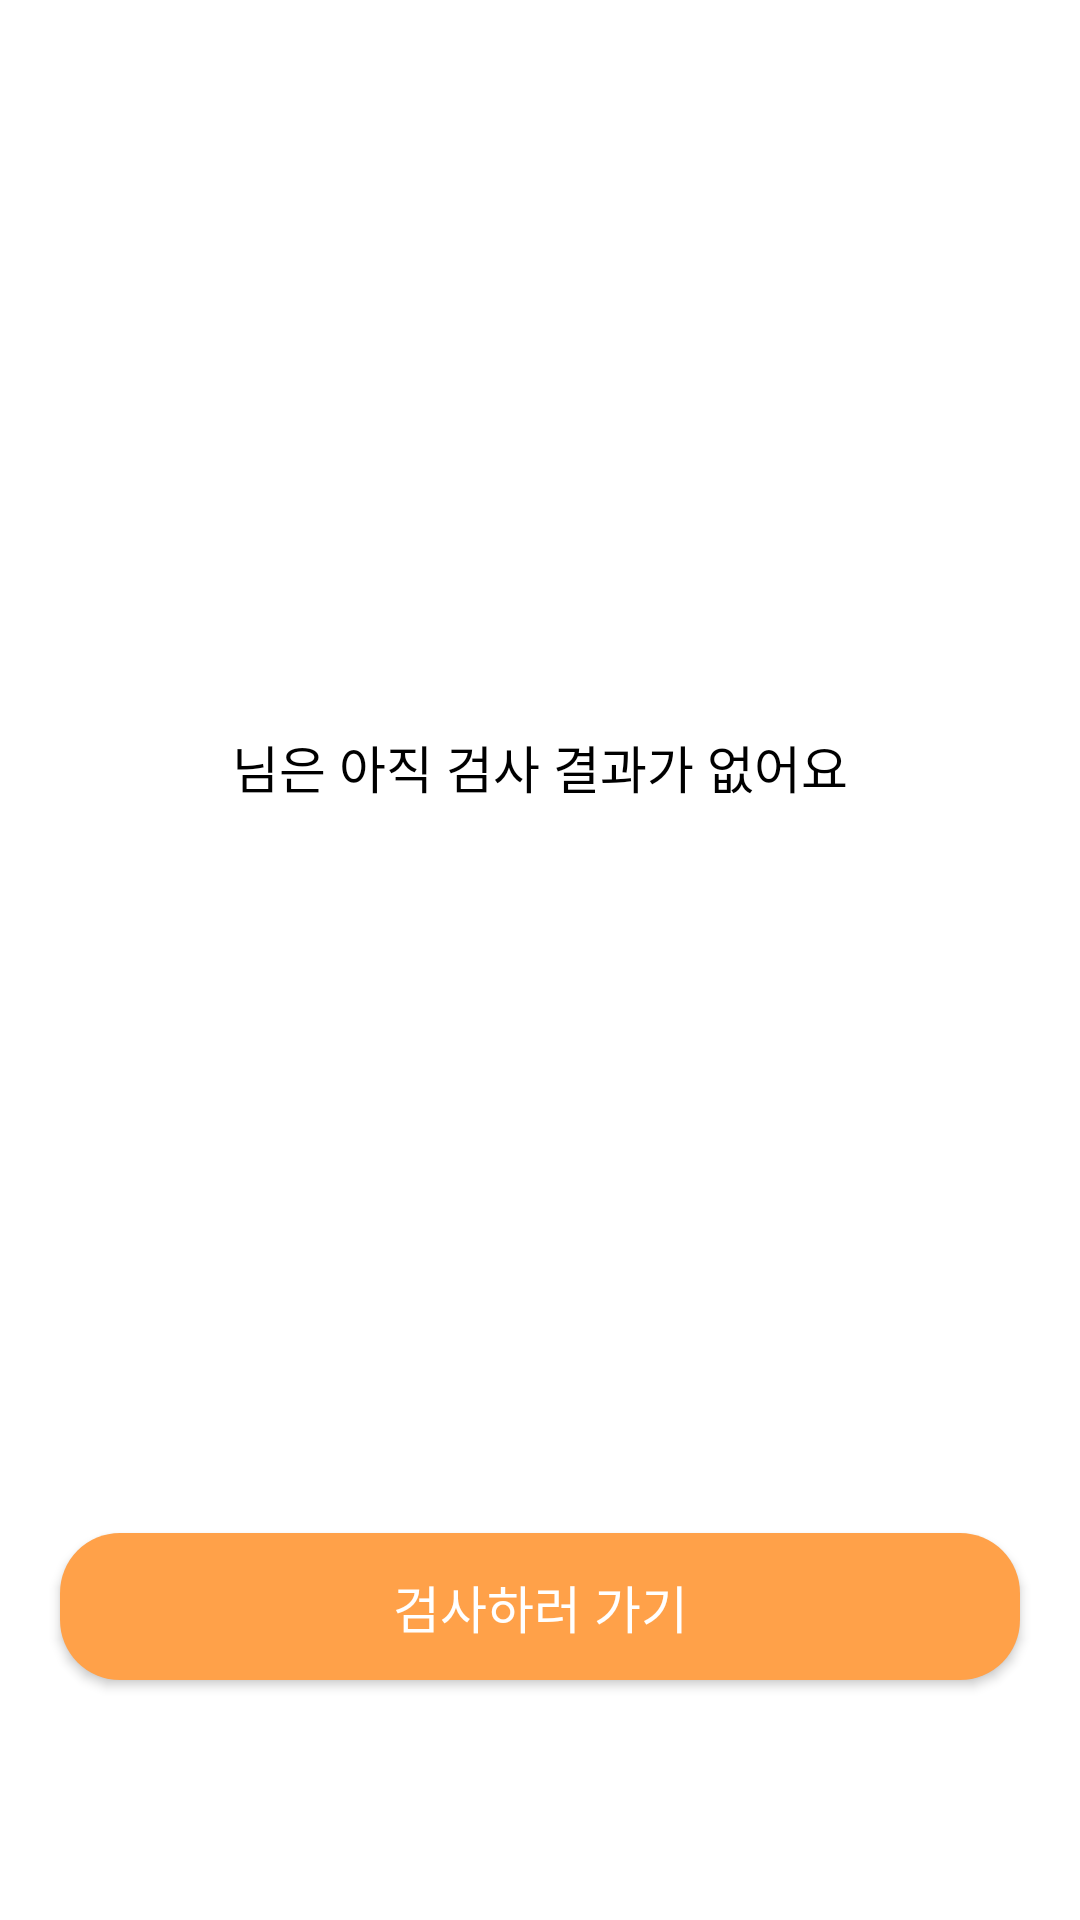

The Android layout XML behind this screen, and the referenced resources:
<!-- AndroidManifest.xml: application theme Theme.CallPhobia_OverS -->
<!-- res/layout/fragment_check_list_no_data.xml -->
<?xml version="1.0" encoding="utf-8"?>
<layout
    xmlns:android="http://schemas.android.com/apk/res/android"
    xmlns:app="http://schemas.android.com/apk/res-auto"
    xmlns:tools="http://schemas.android.com/tools">

<androidx.constraintlayout.widget.ConstraintLayout
    android:id="@+id/main"
    android:layout_width="match_parent"
    android:layout_height="match_parent"
    android:background="@color/white"
    tools:context=".main.view.checklist.CheckListNoDataFragment">

    <TextView
        android:id="@+id/text_no_data_checklist"
        android:layout_width="match_parent"
        android:layout_height="wrap_content"
        android:fontFamily="@font/ibm_plexsans_kr_medium"
        android:text="님은 아직 검사 결과가 없어요"
        android:textSize="17sp"
        android:gravity="center"
        android:textColor="@color/black"
        app:layout_constraintBottom_toTopOf="@+id/btn_go_checkList"
        app:layout_constraintEnd_toEndOf="parent"
        app:layout_constraintStart_toStartOf="parent"
        app:layout_constraintTop_toTopOf="parent" />

    <androidx.appcompat.widget.AppCompatButton
        android:id="@+id/btn_go_checkList"
        android:layout_width="match_parent"
        android:layout_height="wrap_content"
        android:layout_marginHorizontal="20dp"
        android:layout_marginStart="20dp"
        android:layout_marginEnd="20dp"
        android:layout_marginBottom="80dp"
        android:background="@drawable/background_btn_maincolor"
        android:fontFamily="@font/ibm_plexsans_kr_semibold"
        android:paddingVertical="12dp"
        android:text="검사하러 가기"
        android:textColor="@color/white"
        android:textSize="17sp"
        app:layout_constraintBottom_toBottomOf="parent"
        app:layout_constraintEnd_toEndOf="parent"
        app:layout_constraintStart_toStartOf="parent" />

</androidx.constraintlayout.widget.ConstraintLayout>
</layout>
<!-- resources referenced by this layout -->
<resources>
  <color name="black">#FF000000</color>
  <color name="white">#FFFFFFFF</color>
  <!-- drawable background_btn_maincolor (drawable) -->
  <?xml version="1.0" encoding="utf-8"?>
  <shape xmlns:android="http://schemas.android.com/apk/res/android"
      android:shape="rectangle">
  
      <solid
          android:color="@color/main_color"/>
      <corners
          android:radius="20dp"/>
  
  </shape>
  <style name="Theme.CallPhobia_OverS" parent="Base.Theme.CallPhobia_OverS" />
  <color name="main_color">#FFFFA149</color>
  <style name="Base.Theme.CallPhobia_OverS" parent="Theme.Material3.DayNight.NoActionBar">
          <item name="android:windowLightStatusBar">true</item>
          <item name="android:statusBarColor">@color/white</item>
          
          
      </style>
</resources>
